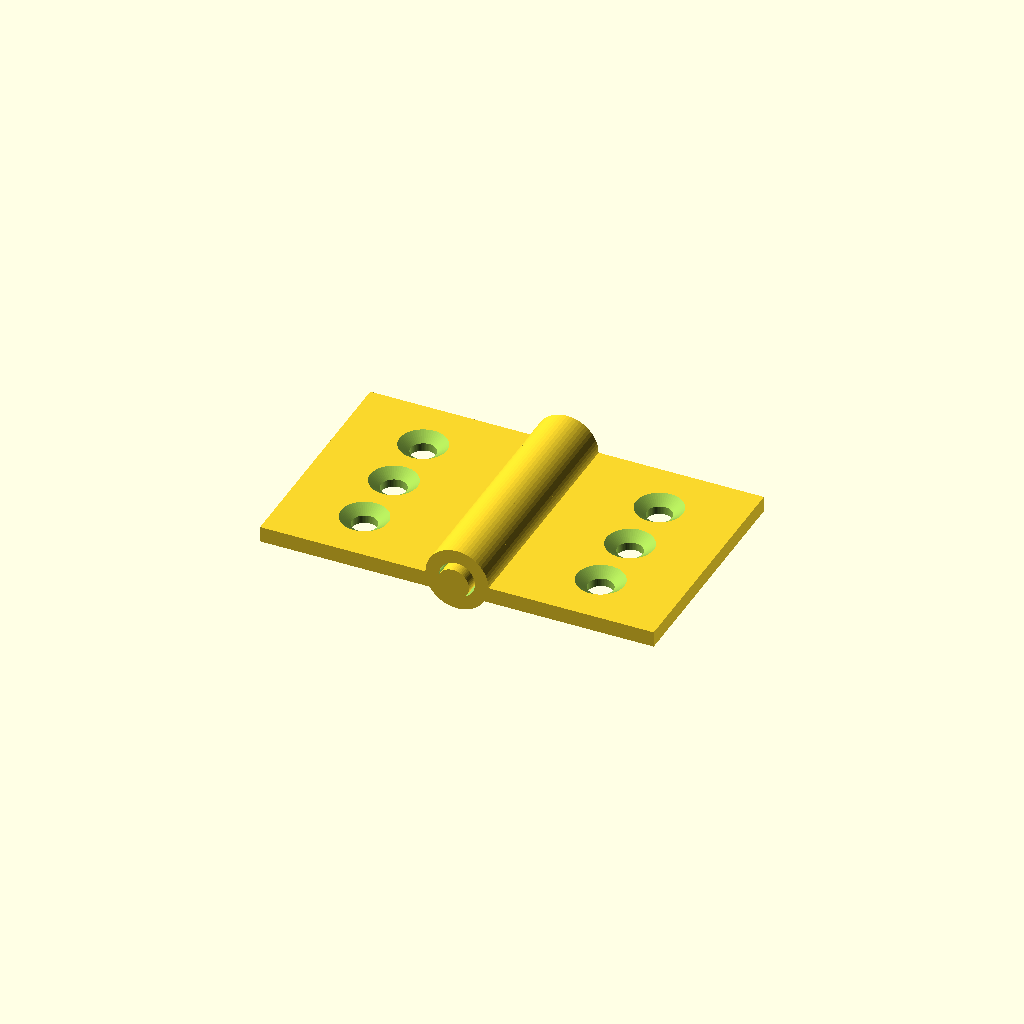
Cell 1: the model at its default parameters.
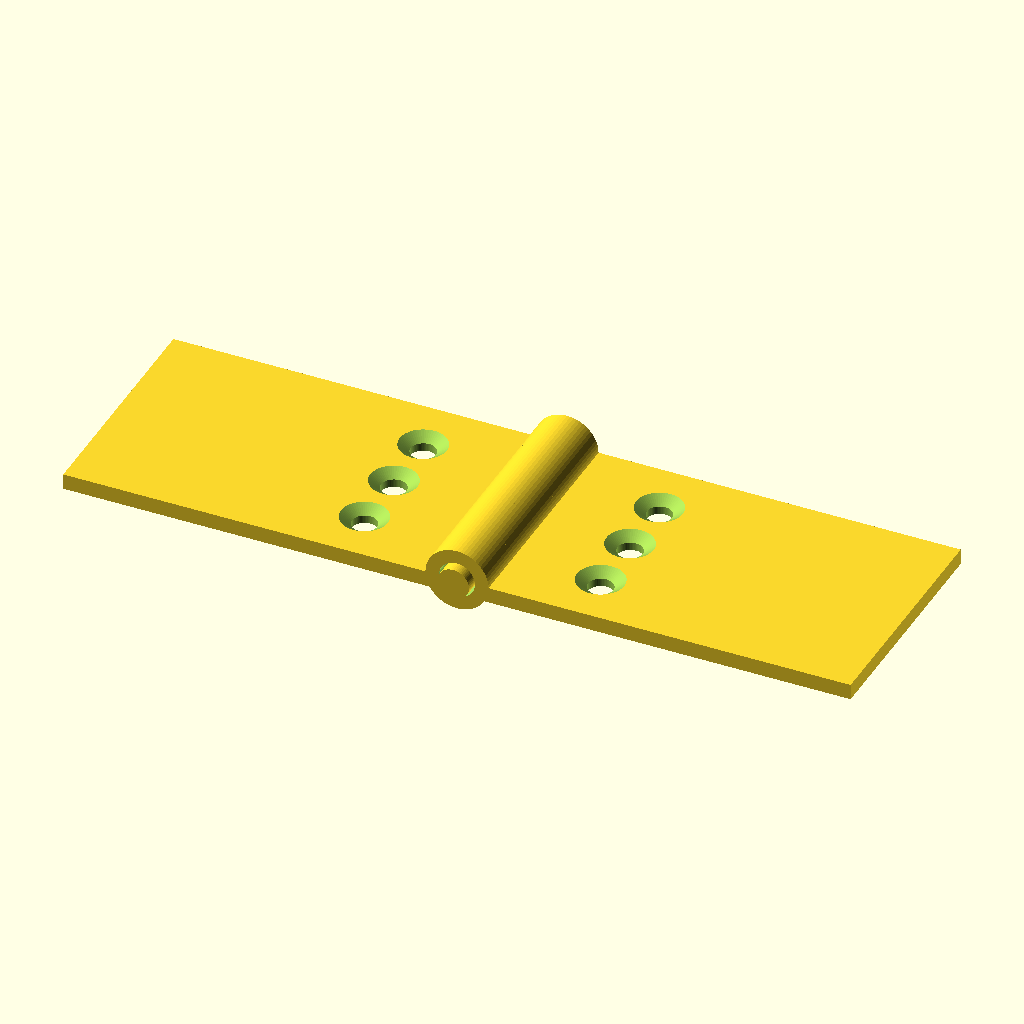
Cell 2: leaf_width = 50 (everything else at default).
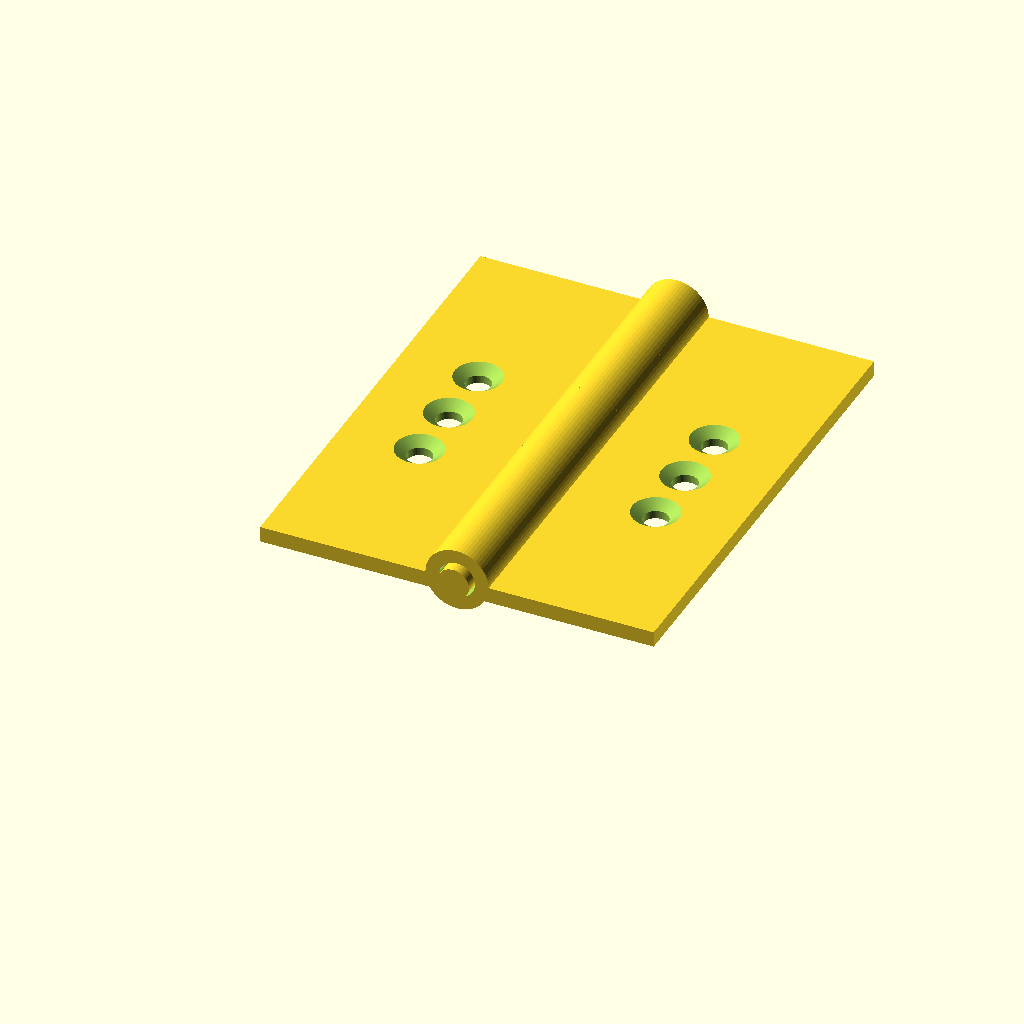
Cell 3 — leaf_height set to 60, the other parameters unchanged.
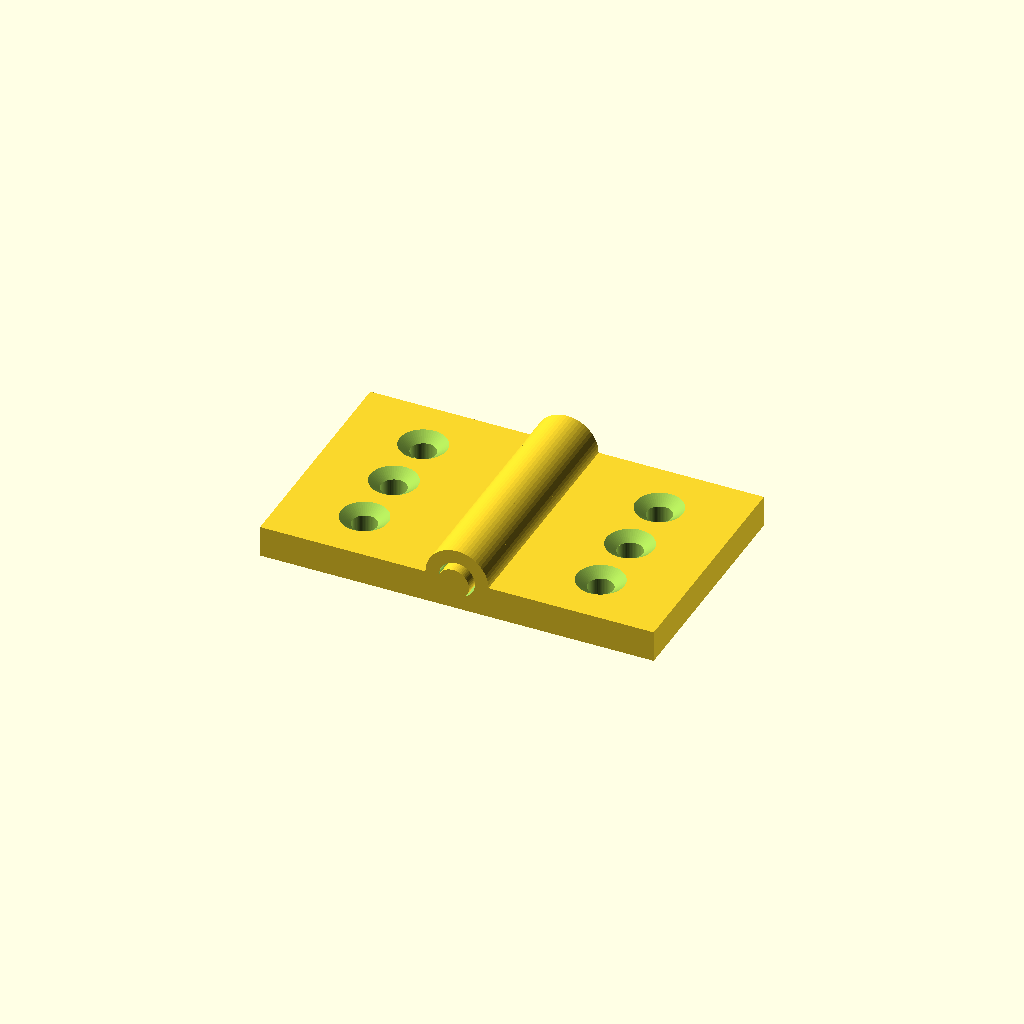
Cell 4: the same model with leaf_thickness = 4.
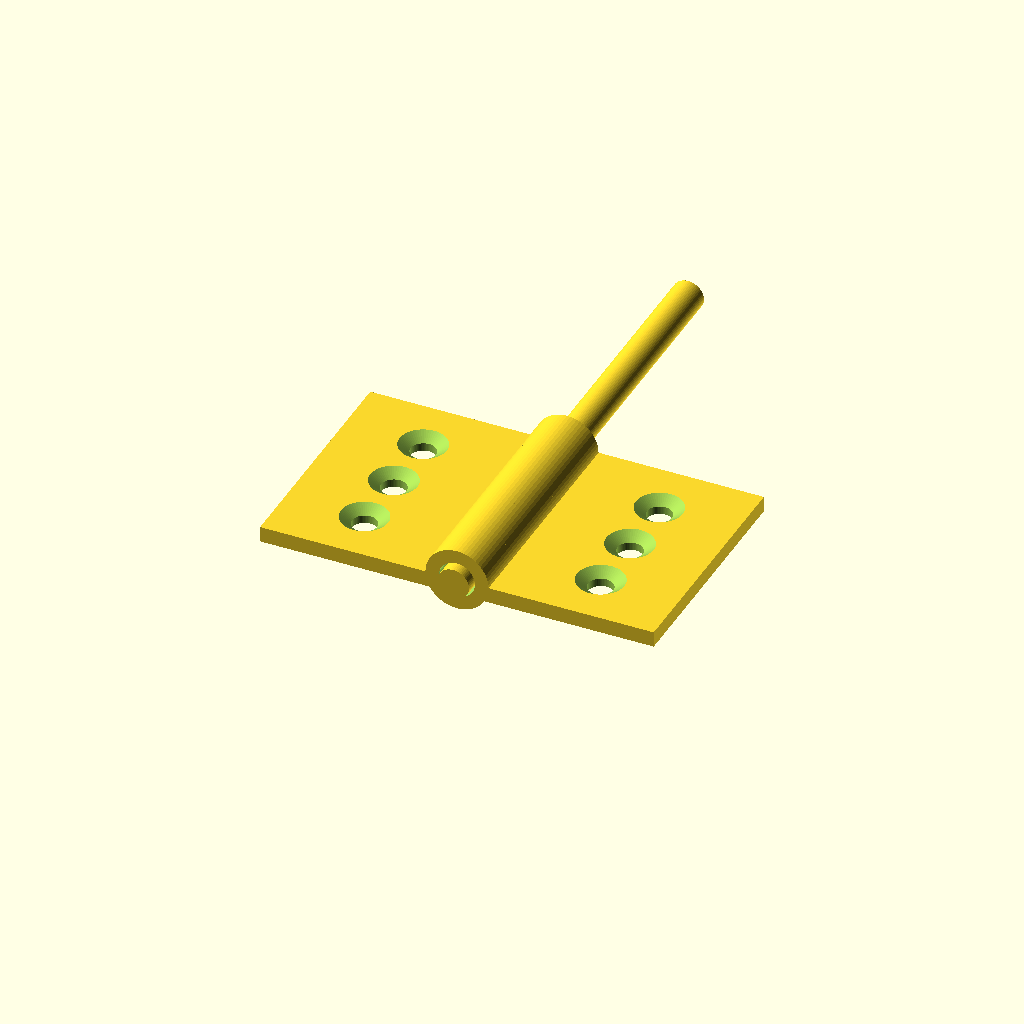
Cell 5: the same model with pin_length = 64.
One fixed orthographic camera (rotation 55°, 0°, 25°; colour scheme Cornfield) for every cell.
The OpenSCAD source (results/tier-3-butt-hinge/bare_gemini-3.6-flash-3fe75111e4d4-2026-09-05T10-39-13-490Z/final.scad):
$fn = 60;

// Dimensions
leaf_width = 25;
leaf_height = 30;
leaf_thickness = 2;

pin_diameter = 4;
pin_length = 32;

knuckle_od = 8;
knuckle_id = 4.6; // pin_diameter + 0.3mm clearance
knuckle_count = 5;
knuckle_height = leaf_height / knuckle_count; // 6mm

hole_x_offset = 15;
hole_pitch = 8;
hole_y_center = leaf_height / 2; // 15mm

// M3 Countersink Hole Module
module m3_countersink() {
    // Taper: top dia 6mm (r=3), depth 1mm, bottom dia 3.2mm (r=1.6)
    translate([0, 0, -1 + 0.01])
        cylinder(r1=1.6, r2=3.0, h=1, center=false);
    // Through hole: dia 3.2mm (r=1.6)
    translate([0, 0, -leaf_thickness - 1])
        cylinder(r=1.6, h=leaf_thickness + 2, center=false);
}

// Left Leaf Component (Knuckles 0, 2, 4)
module left_leaf() {
    difference() {
        union() {
            // Leaf plate (x < 0)
            translate([-leaf_width, 0, -leaf_thickness])
                cube([leaf_width, leaf_height, leaf_thickness]);
            
            // Knuckles (Outer 2 + Center 1)
            for (i = [0, 2, 4]) {
                translate([0, i * knuckle_height, 0])
                    rotate([-90, 0, 0])
                        cylinder(r=knuckle_od/2, h=knuckle_height);
            }
        }
        
        // Pin hole passing through knuckles
        translate([0, -1, 0])
            rotate([-90, 0, 0])
                cylinder(r=knuckle_id/2, h=leaf_height + 2);
        
        // 3 Countersink holes
        for (i = [-1, 0, 1]) {
            translate([-hole_x_offset, hole_y_center + i * hole_pitch, 0])
                m3_countersink();
        }
    }
}

// Right Leaf Component (Knuckles 1, 3)
module right_leaf() {
    difference() {
        union() {
            // Leaf plate (x > 0)
            translate([0, 0, -leaf_thickness])
                cube([leaf_width, leaf_height, leaf_thickness]);
            
            // Knuckles (Middle 2)
            for (i = [1, 3]) {
                translate([0, i * knuckle_height, 0])
                    rotate([-90, 0, 0])
                        cylinder(r=knuckle_od/2, h=knuckle_height);
            }
        }
        
        // Pin hole passing through knuckles
        translate([0, -1, 0])
            rotate([-90, 0, 0])
                cylinder(r=knuckle_id/2, h=leaf_height + 2);
        
        // 3 Countersink holes
        for (i = [-1, 0, 1]) {
            translate([hole_x_offset, hole_y_center + i * hole_pitch, 0])
                m3_countersink();
        }
    }
}

// Pin Axis Component
module pin() {
    translate([0, -1, 0])
        rotate([-90, 0, 0])
            cylinder(r=pin_diameter/2, h=pin_length);
}

// Assembly (180° Open Position)
left_leaf();
right_leaf();
pin();
Customizer parameters (derived from the source; name, type, default, range or options):
leaf_width: number, default 25
leaf_height: number, default 30
leaf_thickness: number, default 2
pin_diameter: number, default 4
pin_length: number, default 32
knuckle_od: number, default 8
knuckle_id: number, default 4.6
knuckle_count: number, default 5
hole_x_offset: number, default 15
hole_pitch: number, default 8
